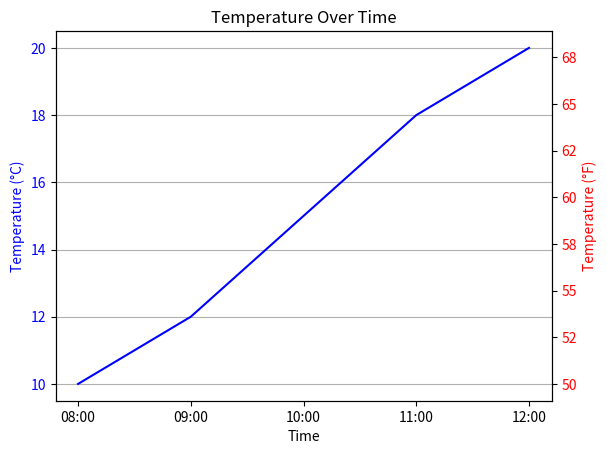

The matplotlib source for this figure:
import matplotlib.pyplot as plt

# Sample data
times = ['08:00', '09:00', '10:00', '11:00', '12:00']  # Example time data
temp_celsius = [10, 12, 15, 18, 20]  # Example temperature data in Celsius

fig, ax1 = plt.subplots()

# Plotting temperature in Celsius
ax1.plot(times, temp_celsius, color='b', label='Temperature')
ax1.set_xlabel('Time')
ax1.grid(axis='y')
ax1.set_ylabel('Temperature (°C)', color='b')
ax1.tick_params(axis='y', labelcolor='b')

# Creating a secondary y-axis for Fahrenheit with the same data points
def celsius_to_fahrenheit(x):
    return x * 9/5 + 32

def fahrenheit_to_celsius(x):
    return (x - 32) * 5/9

ax2 = ax1.twinx()
ax2.set_ylabel('Temperature (°F)', color='r')
ax2.tick_params(axis='y', labelcolor='r')

# Set the limits for the secondary y-axis to match the Celsius scale
ax2.set_ylim(celsius_to_fahrenheit(ax1.get_ylim()[0]), celsius_to_fahrenheit(ax1.get_ylim()[1]))

# Ensure the tick marks correspond correctly between the two scales
ax2.yaxis.set_major_formatter(plt.FuncFormatter(lambda x, _: f"{x:.0f}"))

plt.title('Temperature Over Time')
plt.show()